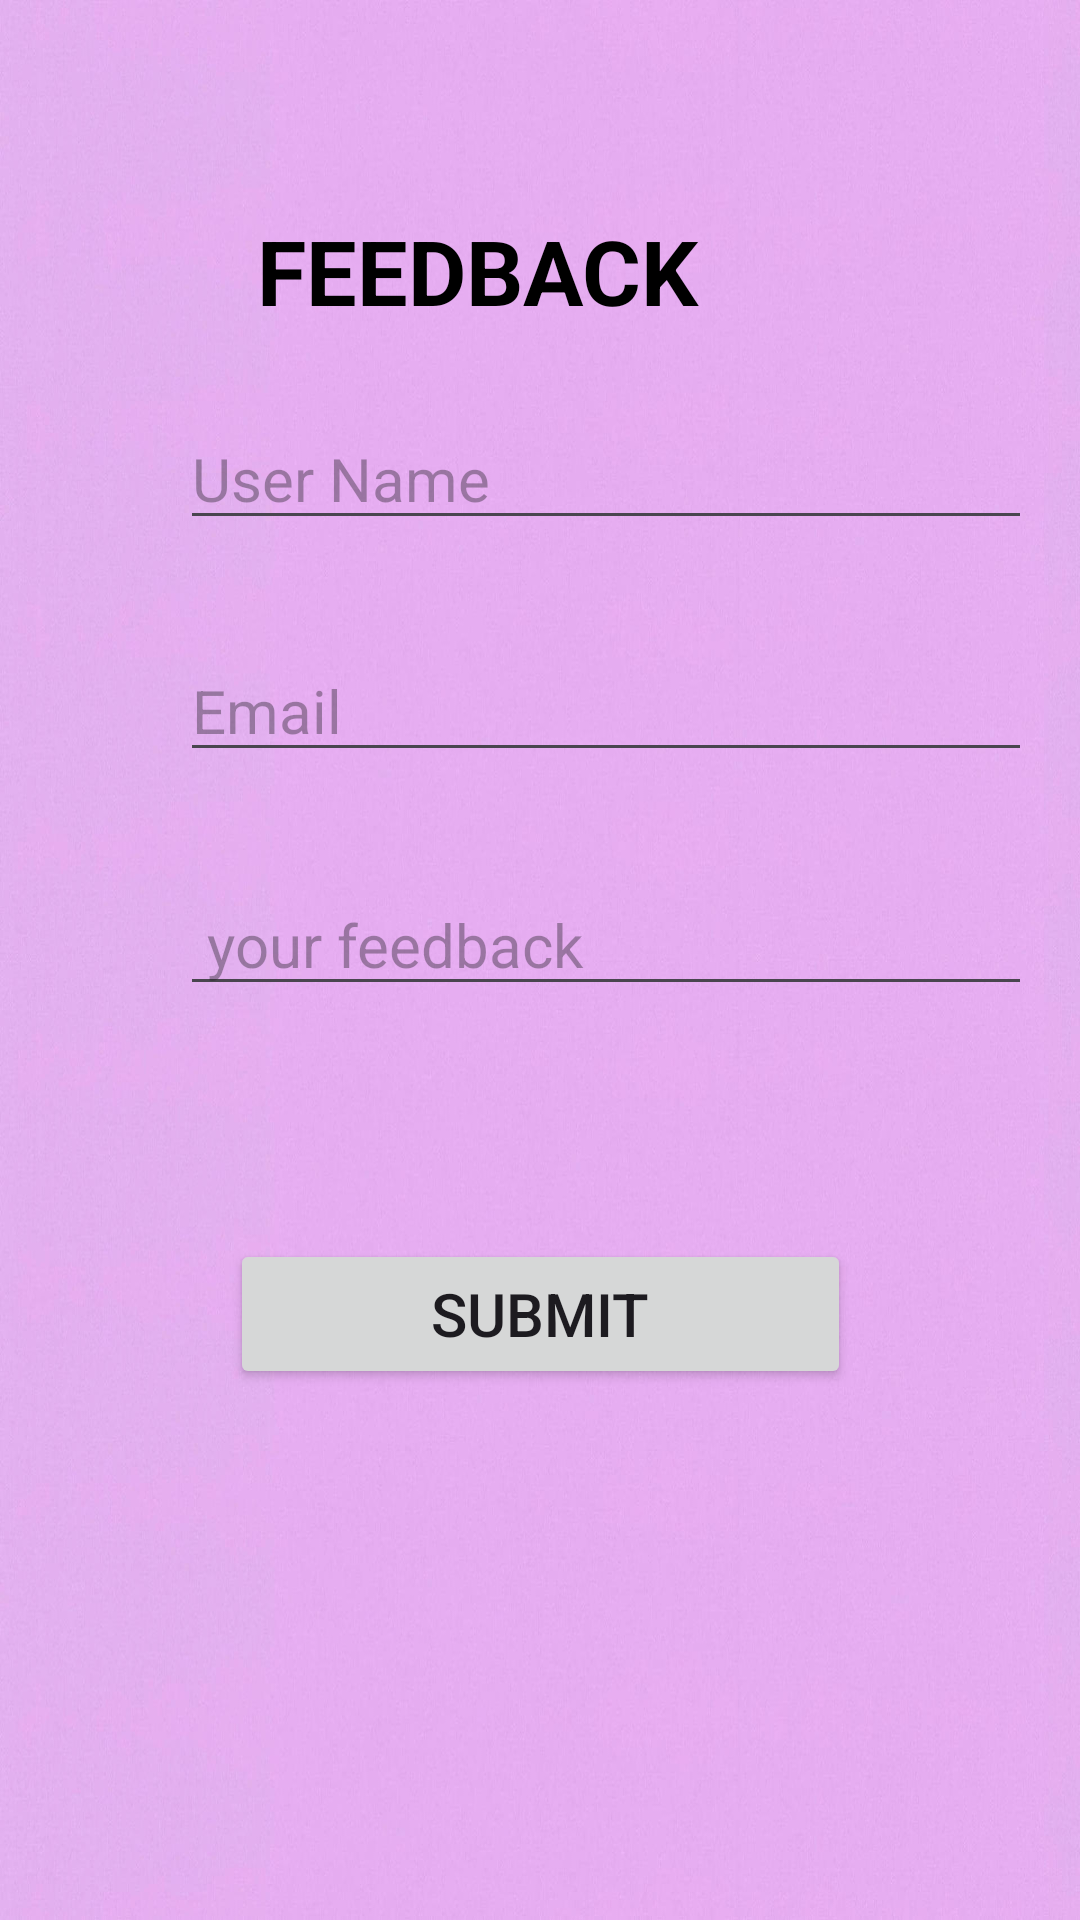

Layout XML and referenced resources for this Android screen:
<!-- AndroidManifest.xml: application theme Theme.Ulcerpatientapp -->
<!-- res/layout/activity_feedback.xml -->
<?xml version="1.0" encoding="utf-8"?>
<androidx.constraintlayout.widget.ConstraintLayout xmlns:android="http://schemas.android.com/apk/res/android"
    xmlns:app="http://schemas.android.com/apk/res-auto"
    xmlns:tools="http://schemas.android.com/tools"
    android:layout_width="match_parent"
    android:layout_height="match_parent"
    android:background="@drawable/back24"
    tools:context=".MainActivity3">


    <TextView
        android:id="@+id/register"
        android:layout_width="188dp"
        android:layout_height="42dp"
        android:layout_centerHorizontal="true"
        android:layout_marginStart="50dp"
        android:layout_marginTop="70dp"
        android:layout_marginEnd="50dp"
        android:layout_marginBottom="400dp"
        android:text="FEEDBACK"
        android:textColor="@color/black"
        android:textSize="30dp"
        android:textStyle="bold"
        app:layout_constraintBottom_toBottomOf="parent"
        app:layout_constraintEnd_toEndOf="parent"
        app:layout_constraintHorizontal_bias="0.497"
        app:layout_constraintStart_toStartOf="parent"
        app:layout_constraintTop_toTopOf="parent"
        app:layout_constraintVertical_bias="0.0" />


    <Button
        android:id="@+id/startButton"
        android:layout_width="207dp"
        android:layout_height="50dp"
        android:layout_below="@+id/password"
        android:layout_marginStart="50dp"
        android:layout_marginTop="265dp"
        android:layout_marginEnd="50dp"
        android:layout_marginBottom="10dp"
        android:text="Submit"
        android:textSize="20sp"
        app:cornerRadius="28dp"
        app:layout_constraintBottom_toBottomOf="parent"
        app:layout_constraintEnd_toEndOf="parent"
        app:layout_constraintStart_toStartOf="parent"
        app:layout_constraintTop_toTopOf="parent"
        app:layout_constraintVertical_bias="0.47" />

    <EditText
        android:id="@+id/lastname"
        android:layout_width="wrap_content"
        android:layout_height="wrap_content"
        android:layout_below="@+id/firstname"
        android:layout_centerHorizontal="true"
        android:layout_marginStart="60dp"
        android:layout_marginTop="5dp"
        android:layout_marginEnd="16dp"
        android:layout_marginBottom="95dp"
        android:ems="12"
        android:hint="Email"
        android:textSize="20dp"

        app:layout_constraintBottom_toBottomOf="parent"
        app:layout_constraintEnd_toEndOf="parent"
        app:layout_constraintHorizontal_bias="0.0"
        app:layout_constraintStart_toStartOf="parent"
        app:layout_constraintTop_toTopOf="parent"
        app:layout_constraintVertical_bias="0.42" />

    <EditText
        android:id="@+id/firstname"
        android:layout_width="wrap_content"
        android:layout_height="wrap_content"
        android:layout_below="@+id/register"
        android:layout_centerHorizontal="true"
        android:layout_marginStart="60dp"
        android:layout_marginTop="5dp"
        android:layout_marginEnd="16dp"
        android:layout_marginBottom="95dp"
        android:ems="12"
        android:hint="User Name"
        android:textSize="20dp"
        app:layout_constraintBottom_toBottomOf="parent"
        app:layout_constraintEnd_toEndOf="parent"
        app:layout_constraintHorizontal_bias="0.0"
        app:layout_constraintStart_toStartOf="parent"
        app:layout_constraintTop_toTopOf="parent"
        app:layout_constraintVertical_bias="0.264" />

    <EditText
        android:id="@+id/password"
        android:layout_width="wrap_content"
        android:layout_height="wrap_content"
        android:layout_below="@+id/lastname"
        android:layout_marginStart="60dp"
        android:layout_marginTop="5dp"
        android:layout_marginEnd="16dp"
        android:layout_marginBottom="95dp"
        android:ems="12"
        android:hint=" your feedback"
        android:textSize="20dp"
        app:layout_constraintBottom_toBottomOf="parent"
        app:layout_constraintEnd_toEndOf="parent"
        app:layout_constraintHorizontal_bias="0.0"
        app:layout_constraintStart_toStartOf="parent"
        app:layout_constraintTop_toTopOf="parent"
        app:layout_constraintVertical_bias="0.577" />



</androidx.constraintlayout.widget.ConstraintLayout>
<!-- resources referenced by this layout -->
<resources>
  <color name="black">#FF000000</color>
  <!-- drawable back24: jpg bitmap (drawable, 129683 bytes) -->
  <style name="Theme.Ulcerpatientapp" parent="Base.Theme.Ulcerpatientapp" />
  <style name="Base.Theme.Ulcerpatientapp" parent="Theme.Material3.DayNight.NoActionBar">
          
          
      </style>
</resources>
